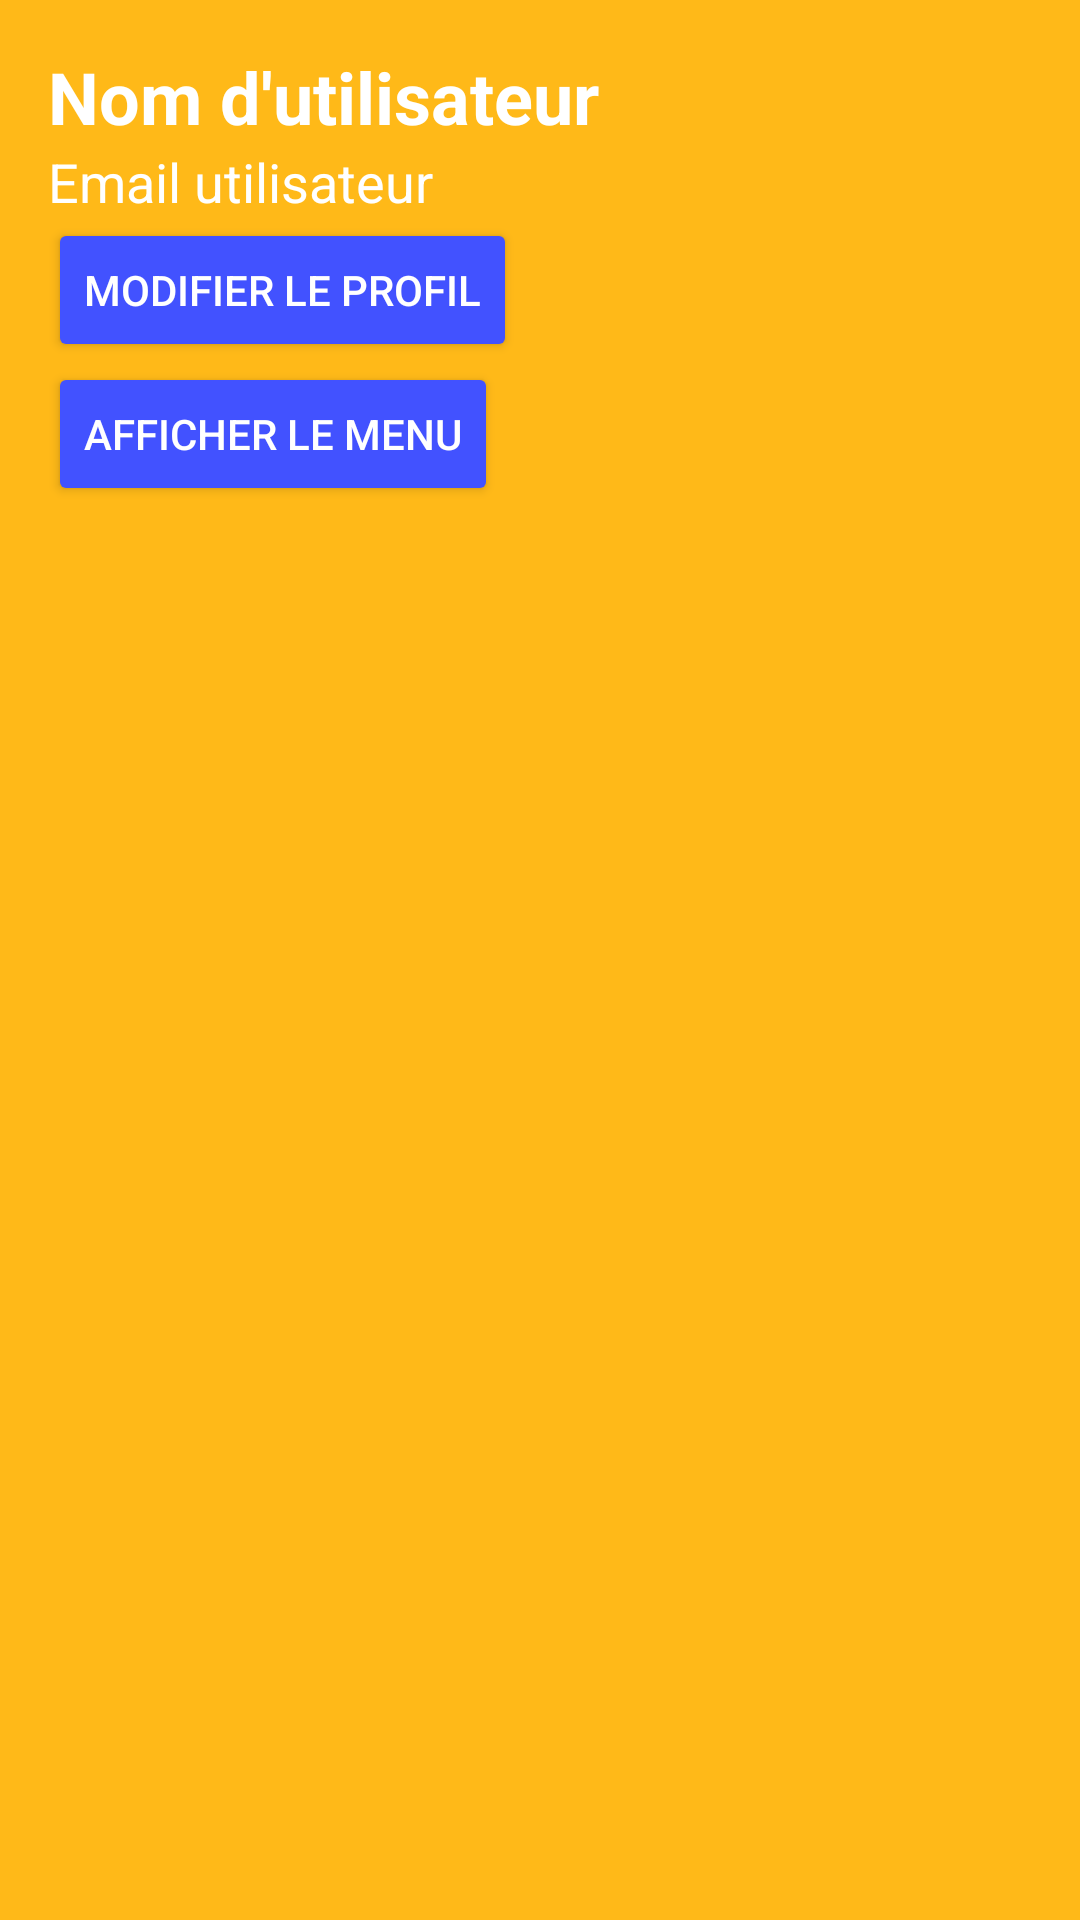

Reconstruct the res/layout file that produces this screen, plus the resources it refers to.
<!-- AndroidManifest.xml: application theme Theme.ALLOTAXI -->
<!-- res/layout/activity_profile.xml -->
<?xml version="1.0" encoding="utf-8"?>
<LinearLayout xmlns:android="http://schemas.android.com/apk/res/android"
    android:layout_width="match_parent"
    android:layout_height="match_parent"
    android:orientation="vertical"
    android:padding="16dp"
    android:background="@color/yellow">

    <TextView
        android:id="@+id/textViewUsername"
        android:layout_width="wrap_content"
        android:layout_height="wrap_content"
        android:textSize="24sp"
        android:text="Nom d'utilisateur"
        android:textStyle="bold"
        android:textColor="@color/white" />

    <TextView
        android:id="@+id/textViewEmail"
        android:layout_width="wrap_content"
        android:layout_height="wrap_content"
        android:textSize="18sp"
        android:text="Email utilisateur"
        android:textColor="@color/white" />



    <Button
        android:id="@+id/buttonEditProfile"
        android:layout_width="wrap_content"
        android:layout_height="wrap_content"
        android:text="Modifier le profil"
        android:textColor="@color/white"
        android:backgroundTint="@color/blue" />

    <Button
        android:id="@+id/buttonMenu"
        android:layout_width="wrap_content"
        android:layout_height="wrap_content"
        android:text="Afficher le menu"
        android:textColor="@color/white"
        android:backgroundTint="@color/blue" />

</LinearLayout>
<!-- resources referenced by this layout -->
<resources>
  <color name="blue">#4252FF</color>
  <color name="white">#FFFFFFFF</color>
  <color name="yellow">#FFB918</color>
  <style name="Theme.ALLOTAXI" parent="Base.Theme.ALLOTAXI" />
  <style name="Base.Theme.ALLOTAXI" parent="Theme.Material3.DayNight.NoActionBar">
          
          
      </style>
</resources>
